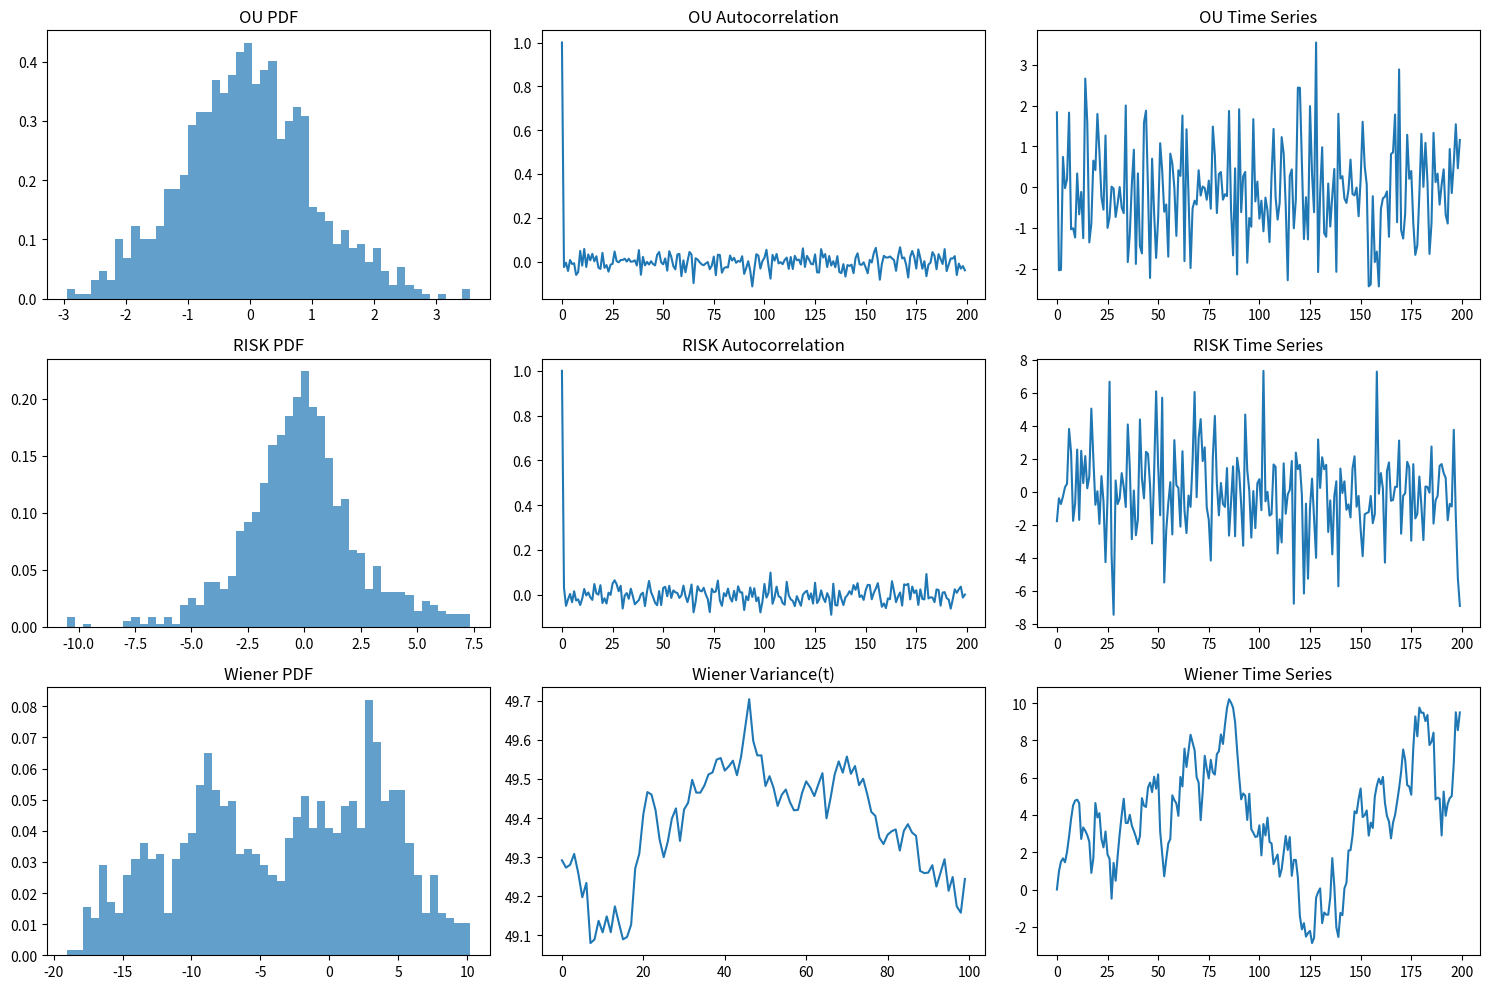

The script that saved this image:
#!/usr/bin/env python3
"""
Questo script Python integra le varie simulazioni e analisi richieste senza l'uso di file esterni.

Compito OU:
  - Processo Ornstein-Uhlenbeck via Langevin
  - Generazione rumore gaussiano
  - Shuffling preservando la PDF
  - Statistiche base, PDF e autocorrelazione

Compito RISK:
  - Processo "RISK" (drift ±kappa a seconda del segno)
  - Generazione rumore gaussiano
  - Shuffling, statistiche, PDF, autocorrelazione

Compito Wiener:
  - Moto Browniano (processo di Wiener)
  - PDF e varianza in funzione del tempo

Tutti i parametri iniziali (gamma, kappa, dt, x0, nR, nbin, tmax, seed) sono definiti in testa.
"""
import numpy as np
import matplotlib.pyplot as plt

# --- Parametri comuni ---
enne = 100        # punti/unità di tempo
dt = 1.0/enne
nR = 1000
nbin = 50
tmax = 200
x0 = 0.0

gamma_ou = 1.0
kappa = 0.5
seed_ou = 42
seed_risk = 43
seed_shuffle = 123
seed_wiener = 44

# Funzione autocorrelazione
def autocorr(x, maxlag):
    N = len(x)
    m = x.mean()
    sd = np.sqrt(((x-m)**2).mean())
    corr = []
    for t in range(maxlag):
        num = ((x[:N-t]-m)*(x[t:]-m)).sum()/(N-t)
        corr.append(num/(sd*sd))
    return np.array(corr)

# Compito OU
def simulate_ou():
    rng = np.random.default_rng(seed_ou)
    Z = rng.normal(0, np.sqrt(2*dt), nR*enne)
    X = np.empty(nR*enne)
    X[0] = x0
    for i in range(1, len(X)):
        X[i] = X[i-1] - gamma_ou*X[i-1]*dt + Z[i]
    Xs = X.reshape(nR, enne)[:, 0]
    Xs_sh = Xs.copy(); np.random.default_rng(seed_shuffle).shuffle(Xs_sh)
    pdf, bins = np.histogram(Xs_sh, bins=nbin, density=True)
    ac = autocorr(Xs_sh, tmax)
    stats = Xs_sh.mean(), Xs_sh.std(), Xs_sh.min(), Xs_sh.max()
    return Xs_sh, stats, pdf, bins, ac

# Compito RISK
def simulate_risk():
    rng = np.random.default_rng(seed_risk)
    Z = rng.normal(0, np.sqrt(2*dt), nR*enne)
    X = np.empty(nR*enne)
    X[0] = x0
    for i in range(1, len(X)):
        drift = kappa*dt if X[i-1] < 0 else -kappa*dt
        X[i] = X[i-1] + drift + Z[i]
    Xs = X.reshape(nR, enne)[:, 0]
    Xs_sh = Xs.copy(); np.random.default_rng(seed_shuffle).shuffle(Xs_sh)
    pdf, bins = np.histogram(Xs_sh, bins=nbin, density=True)
    ac = autocorr(Xs_sh, tmax)
    stats = Xs_sh.mean(), Xs_sh.std(), Xs_sh.min(), Xs_sh.max()
    return Xs_sh, stats, pdf, bins, ac

# Compito Wiener
def simulate_wiener():
    rng = np.random.default_rng(seed_wiener)
    Z = rng.normal(0, np.sqrt(dt), nR*enne)
    W = np.empty(nR*enne)
    W[0] = x0
    for i in range(1, len(W)):
        W[i] = W[i-1] + Z[i]
    Ws = W.reshape(nR, enne)[:, 0]
    pdf, bins = np.histogram(Ws, bins=nbin, density=True)
    var_t = W.reshape(nR, enne).var(axis=0)
    stats = Ws.mean(), Ws.std(), Ws.min(), Ws.max()
    return Ws, stats, pdf, bins, var_t

# Esecuzione e visualizzazione
def main():
    ou_data, ou_stats, ou_pdf, ou_bins, ou_ac = simulate_ou()
    risk_data, risk_stats, risk_pdf, risk_bins, risk_ac = simulate_risk()
    wien_data, wien_stats, wien_pdf, wien_bins, wien_var = simulate_wiener()

    print("--- OU ---")
    print("Media, Dev.Std, Min, Max:", ou_stats)
    print("--- RISK ---")
    print("Media, Dev.Std, Min, Max:", risk_stats)
    print("--- WIENER ---")
    print("Media, Dev.Std, Min, Max:", wien_stats)

    fig, axs = plt.subplots(3, 3, figsize=(15, 10))
    axs[0,0].hist(ou_data, bins=nbin, density=True, alpha=0.7)
    axs[0,0].set_title("OU PDF")
    axs[0,1].plot(ou_ac)
    axs[0,1].set_title("OU Autocorrelation")
    axs[0,2].plot(ou_data[:200])
    axs[0,2].set_title("OU Time Series")

    axs[1,0].hist(risk_data, bins=nbin, density=True, alpha=0.7)
    axs[1,0].set_title("RISK PDF")
    axs[1,1].plot(risk_ac)
    axs[1,1].set_title("RISK Autocorrelation")
    axs[1,2].plot(risk_data[:200])
    axs[1,2].set_title("RISK Time Series")

    axs[2,0].hist(wien_data, bins=nbin, density=True, alpha=0.7)
    axs[2,0].set_title("Wiener PDF")
    axs[2,1].plot(wien_var)
    axs[2,1].set_title("Wiener Variance(t)")
    axs[2,2].plot(wien_data[:200])
    axs[2,2].set_title("Wiener Time Series")

    plt.tight_layout()
    plt.show()
    print("Nota: OU usa drift proporzionale a X; RISK usa drift ±kappa; Wiener nessun drift.")

if __name__ == '__main__':
    main()
